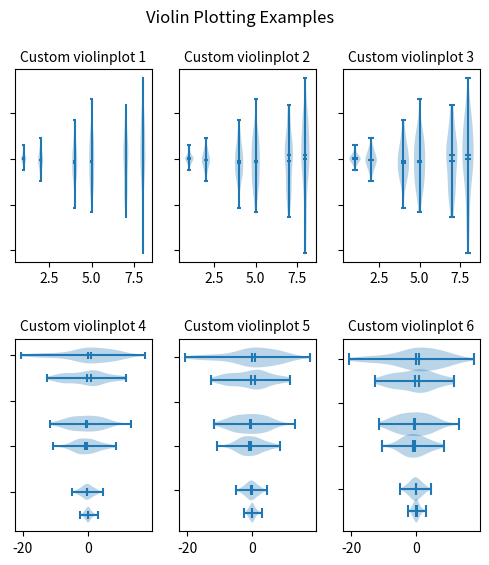

Reproduce this figure in Python.
import random
import numpy as np
import matplotlib.pyplot as plt

# fake data
fs = 10  # fontsize
pos = [1, 2, 4, 5, 7, 8]
data = [np.random.normal(0, std, size=100) for std in pos]

fig, axes = plt.subplots(nrows=2, ncols=3, figsize=(6, 6))

axes[0, 0].violinplot(data, pos, points=20, widths=0.3,
                      showmeans=True, showextrema=True, showmedians=True)
axes[0, 0].set_title('Custom violinplot 1', fontsize=fs)

axes[0, 1].violinplot(data, pos, points=40, widths=0.5,
                      showmeans=True, showextrema=True, showmedians=True,
                      bw_method='silverman')
axes[0, 1].set_title('Custom violinplot 2', fontsize=fs)

axes[0, 2].violinplot(data, pos, points=60, widths=0.7, showmeans=True,
                      showextrema=True, showmedians=True, bw_method=0.5)
axes[0, 2].set_title('Custom violinplot 3', fontsize=fs)

axes[1, 0].violinplot(data, pos, points=80, vert=False, widths=0.7,
                      showmeans=True, showextrema=True, showmedians=True)
axes[1, 0].set_title('Custom violinplot 4', fontsize=fs)

axes[1, 1].violinplot(data, pos, points=100, vert=False, widths=0.9,
                      showmeans=True, showextrema=True, showmedians=True,
                      bw_method='silverman')
axes[1, 1].set_title('Custom violinplot 5', fontsize=fs)

axes[1, 2].violinplot(data, pos, points=200, vert=False, widths=1.1,
                      showmeans=True, showextrema=True, showmedians=True,
                      bw_method=0.5)
axes[1, 2].set_title('Custom violinplot 6', fontsize=fs)

for ax in axes.flatten():
    ax.set_yticklabels([])

fig.suptitle("Violin Plotting Examples")
fig.subplots_adjust(hspace=0.4)
plt.show()
